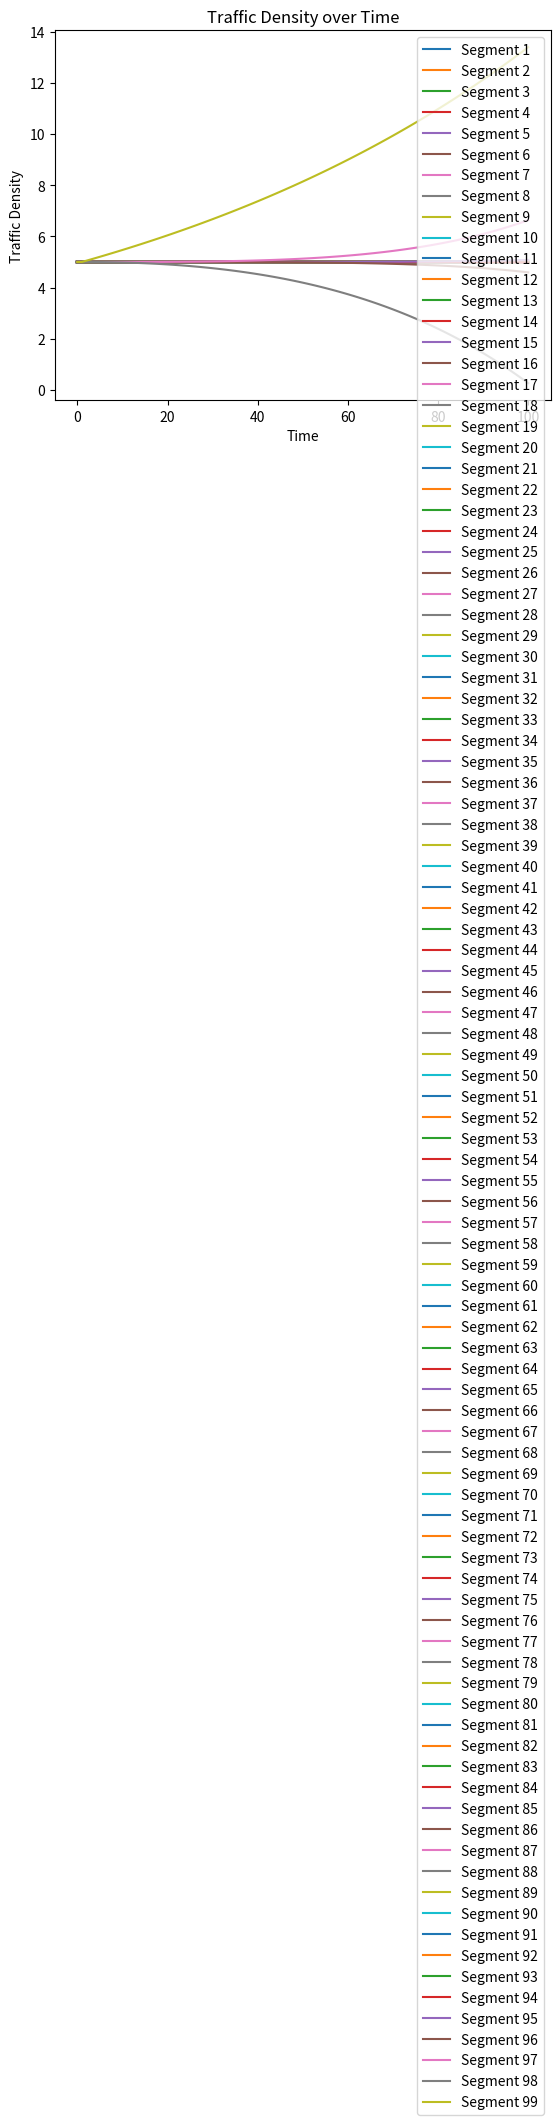

This figure's Python source:
import numpy as np
import matplotlib.pyplot as plt

# Define simulation parameters
num_segments = 100  # Number of road segments
segment_length = 100  # Length of each road segment
simulation_duration = 100  # Number of simulation time steps
Vmax = 20  # Maximum velocity
rho_max = 10  # Maximum traffic density

# Initialize variables
rho = np.zeros((num_segments + 1, simulation_duration + 1))  # Traffic density for each segment at each time step
v = np.zeros((num_segments + 1, simulation_duration + 1))  # Traffic velocity for each segment at each time step

# Set initial conditions
rho[:, 0] = 5  # Initial traffic density for all segments
v[:, 0] = Vmax * (1 - rho[:, 0] / rho_max)  # Initial traffic velocity for all segments

# Set time step size
time_step = 1

# Simulate traffic flow over time
for t in range(simulation_duration):
    for x in range(1, num_segments):  # Exclude boundary segments
        # Calculate the rate of change of traffic density (dρ/dt)
        d_rho_dt = -np.diff(rho[:, t]) / segment_length

        # Calculate the rate of change of (ρv) with respect to position (d(ρv)/dx)
        d_rhov_dx = -np.diff(rho[:, t] * v[:, t]) / segment_length

        # Update traffic density and velocity using LWA equations
        rho[x, t + 1] = rho[x, t] + d_rho_dt[x] * time_step
        v[x, t + 1] = Vmax * (1 - rho[x, t + 1] / rho_max)

    # Calculate traffic flow for each segment at time t
    q = rho[1:num_segments, t] * v[1:num_segments, t]

    # Record data for analysis and visualization

# Plotting example
time = np.arange(simulation_duration + 1) * time_step
plt.figure()
for x in range(1, num_segments):  # Exclude boundary segments
    plt.plot(time, rho[x, :], label=f"Segment {x}")
plt.xlabel("Time")
plt.ylabel("Traffic Density")
plt.title("Traffic Density over Time")
plt.legend()
plt.show()
